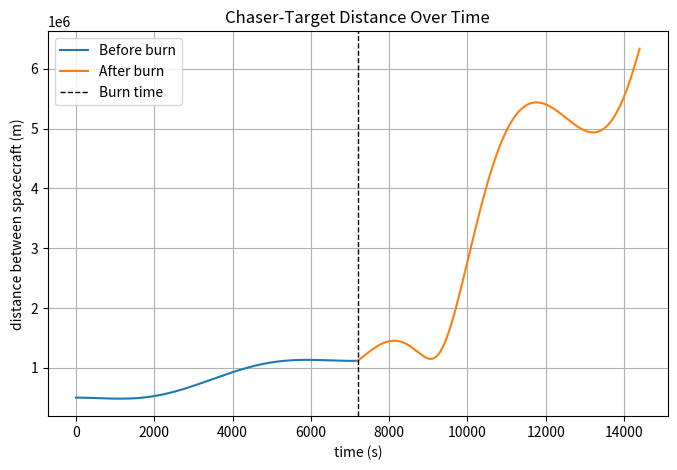
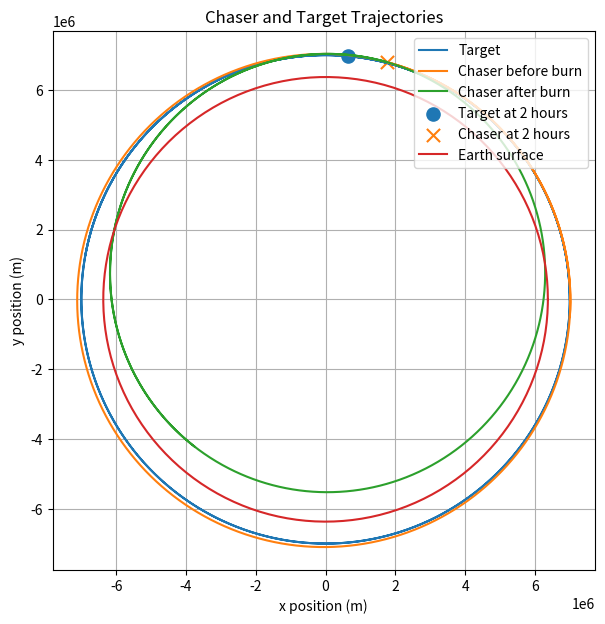

Write the Python code that produced these figures, in order.
from scipy.integrate import solve_ivp
import numpy as np
import matplotlib.pyplot as plt
mu = 3.986 * 10**14
earth_radius = 6.371e6
theta = np.linspace(0, 2*np.pi, 300)
    

def two_body_ode(t, state):
    # unpack state
    x = state[0]
    y = state[1]
    vx = state[2]
    vy = state[3]
    

    # compute distance from Earth
    r = (x**2 + y**2)**0.5

    # compute acceleration from gravity
    ax = -mu * (x / r**3)
    ay = -mu * (y / r**3)

    # return derivatives
    return [vx, vy, ax, ay]

def apply_burn(state, delta_v):
    # state = [x, y, vx, vy]
    # delta_v = [dvx, dvy]
    # return the updated state
    return [state[0], state[1], state[2] + delta_v[0], state[3] + delta_v[1]]

            
if __name__ == "__main__":

    speeds = [(mu/7_000_000)**0.5]
    t_start = 0
    t_end = 4 * 60 * 60
    t_burn = 2 * 60 * 60
    t_marker = 2 * 60 * 60
    t_eval_burn = np.linspace(t_start, t_burn, 5000)
    t_eval_end = np.linspace(t_burn, t_end, 5000)
    t_eval = np.linspace(t_start, t_end, 5000)
    t_span = (t_start, t_end)

    target_state0 = [7_000_000, 0, 0, speeds[0]]
    chaser_state0 = [7_000_000, -500_000, 500, speeds[0]]

    target_sol = solve_ivp(two_body_ode, t_span, target_state0, t_eval=t_eval, dense_output=True, method='DOP853', rtol=1e-6)
    chaser_sol = solve_ivp(two_body_ode, (t_start, t_burn), chaser_state0, t_eval=t_eval_burn, dense_output=True, method='DOP853', rtol=1e-6)

    target_marker_state = target_sol.sol(t_burn)
    chaser_before_burn_state = chaser_sol.y[:, -1]

    chaser_after_burn_state = apply_burn(chaser_before_burn_state, [500, 0])

    chaser_sol2 = solve_ivp(two_body_ode, (t_burn, t_end), chaser_after_burn_state, t_eval=t_eval_end, dense_output=True, method='DOP853', rtol=1e-6)

    target_before = target_sol.sol(t_eval_burn)
    target_after = target_sol.sol(t_eval_end)

    dx_before = chaser_sol.y[0] - target_before[0]
    dy_before = chaser_sol.y[1] - target_before[1]
    distance_before = np.sqrt(dx_before**2 + dy_before**2)

    dx_after = chaser_sol2.y[0] - target_after[0]
    dy_after = chaser_sol2.y[1] - target_after[1]
    distance_after = np.sqrt(dx_after**2 + dy_after**2)

    plt.figure(figsize=(8, 5))

    plt.plot(t_eval_burn, distance_before, label="Before burn")
    plt.plot(t_eval_end, distance_after, label="After burn")
    plt.axvline(t_burn, color="black", linestyle="--", linewidth=1, label="Burn time")

    plt.xlabel("time (s)")
    plt.ylabel("distance between spacecraft (m)")
    plt.title("Chaser-Target Distance Over Time")
    plt.grid(True)
    plt.legend()
    plt.show()

    plt.figure(figsize=(7, 7))

    plt.plot(target_sol.y[0], target_sol.y[1], label="Target")
    plt.plot(chaser_sol.y[0], chaser_sol.y[1], label="Chaser before burn")
    plt.plot(chaser_sol2.y[0], chaser_sol2.y[1], label="Chaser after burn")
    plt.scatter(target_marker_state[0], target_marker_state[1], s=90, marker="o", label="Target at 2 hours")
    plt.scatter(chaser_before_burn_state[0], chaser_before_burn_state[1], s=90, marker="x", label="Chaser at 2 hours")

    plt.plot(
        earth_radius * np.cos(theta),
        earth_radius * np.sin(theta),
        label="Earth surface"
    )

    plt.axis("equal")
    plt.xlabel("x position (m)")
    plt.ylabel("y position (m)")
    plt.title("Chaser and Target Trajectories")
    plt.grid(True)
    plt.legend(loc="upper right")
    plt.show()                                           

    
    
